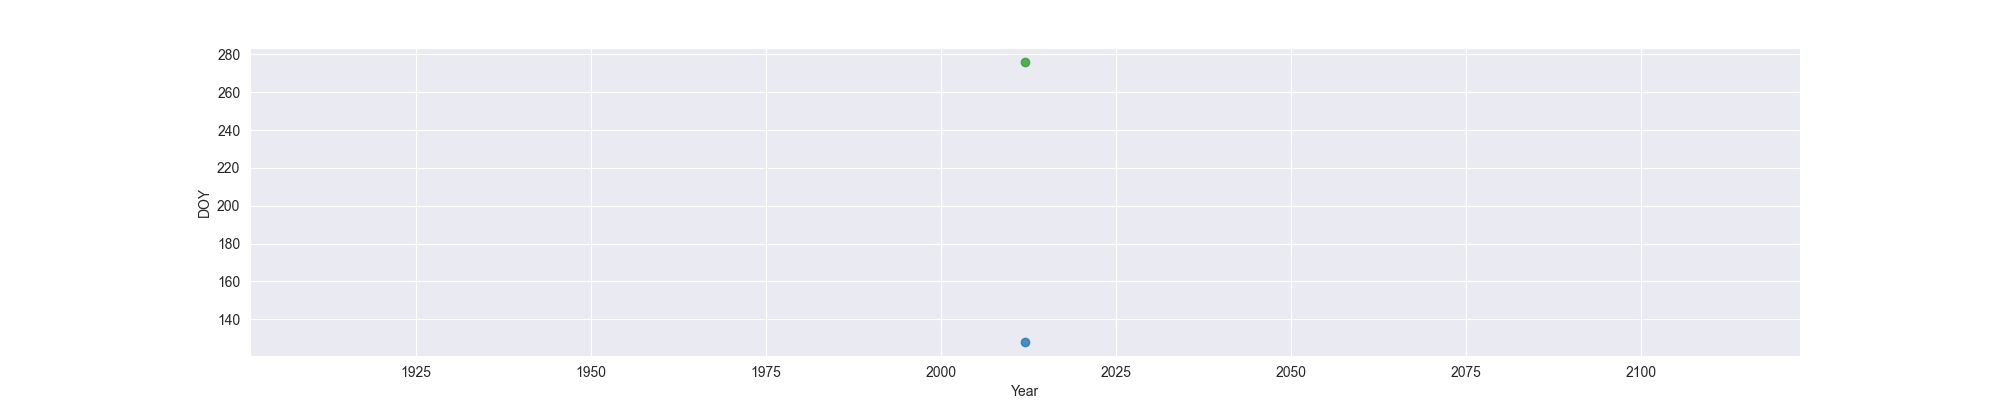

Source data for this figure (header and first rows):
Year, MO, OW, FO
2012, 128, , 276
